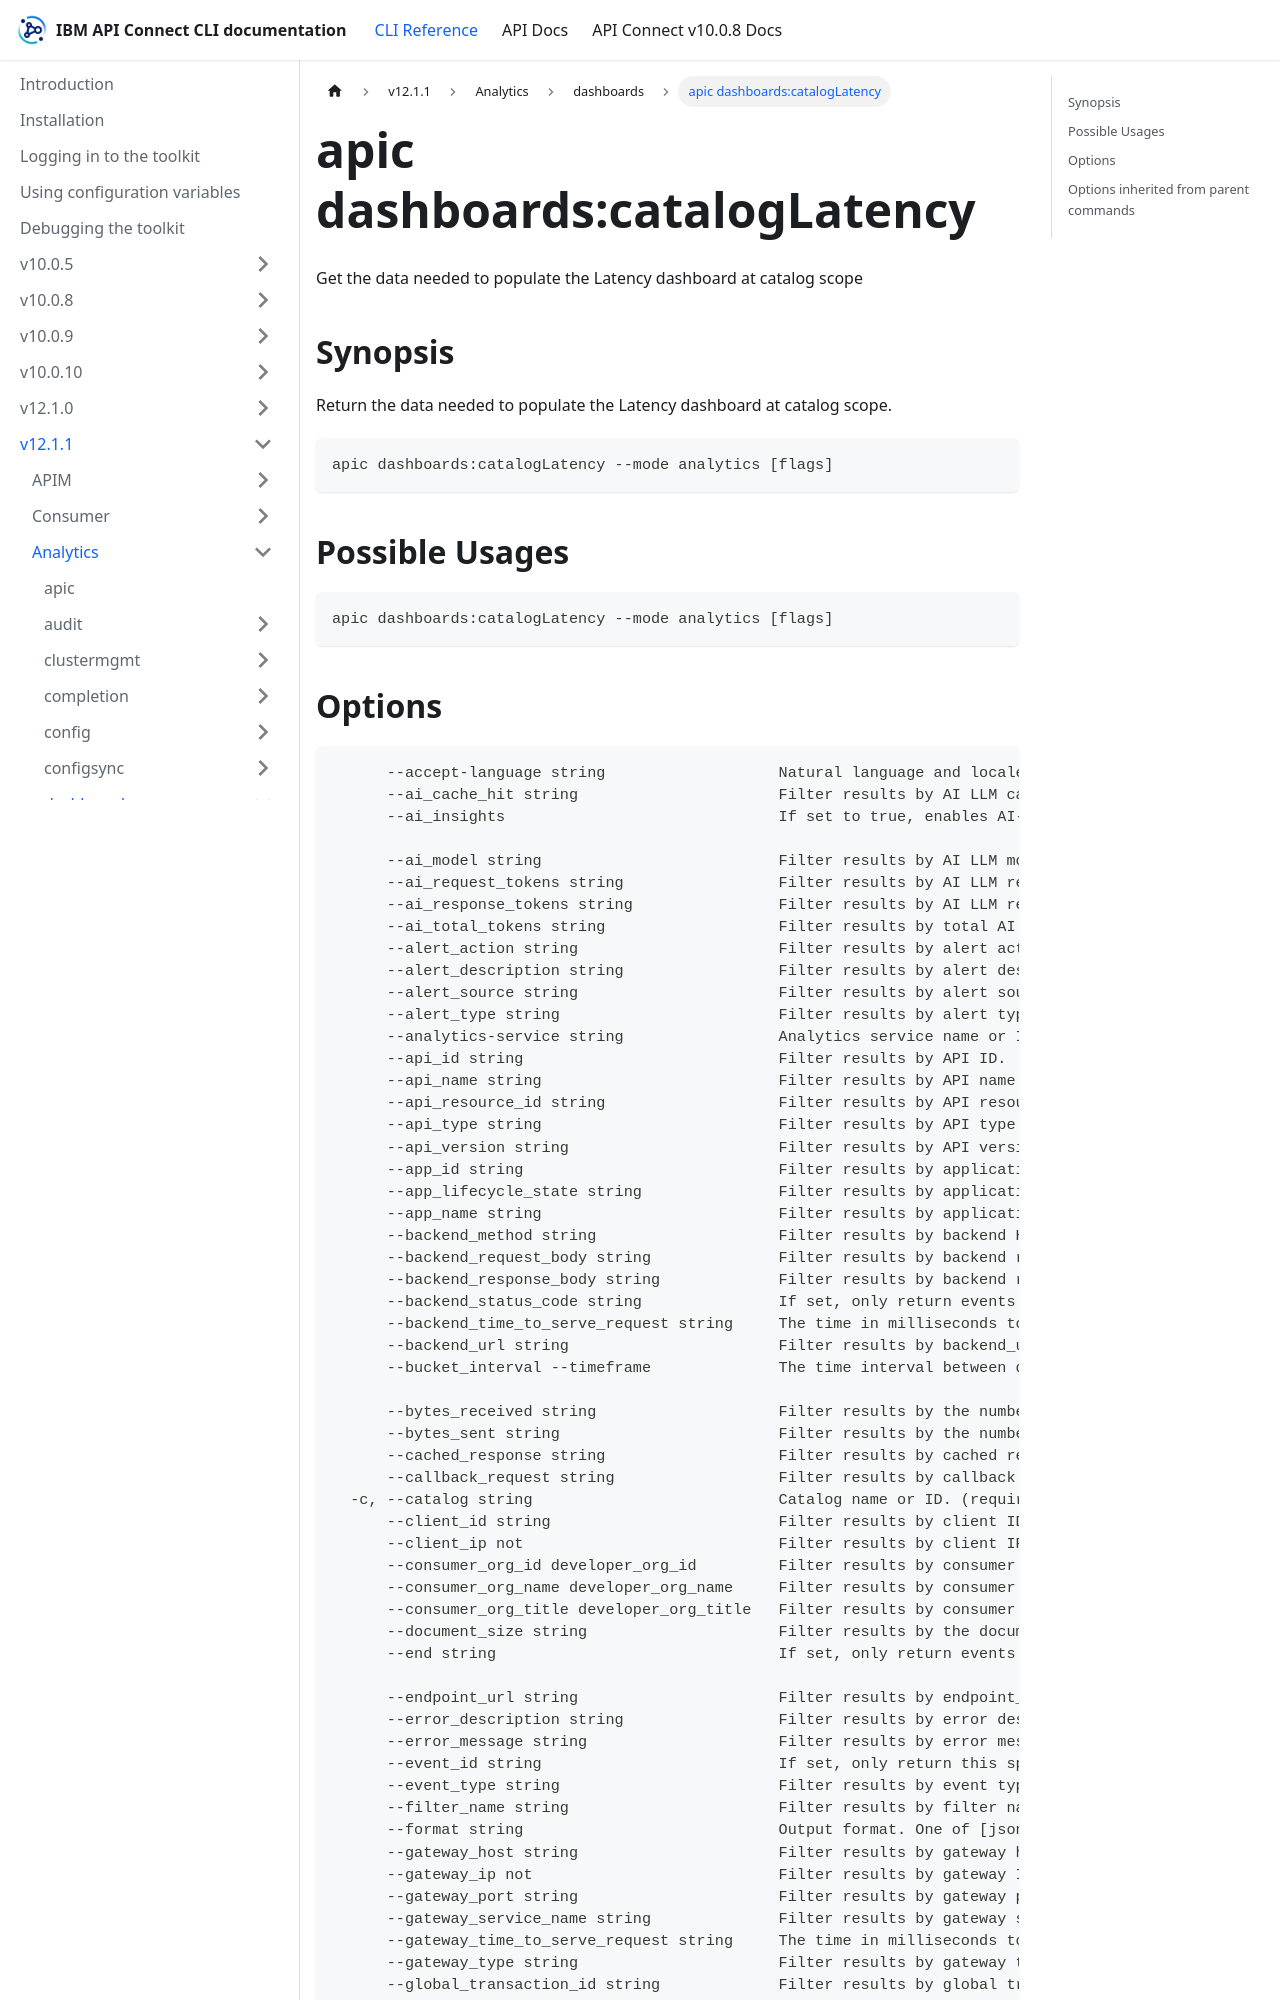

repository: ibm-apiconnect/clidocs · page: docs/v1211/analytics/dashboards/apic_dashboards_catalogLatency.html · generator: docusaurus

---
tags:
- "group: dashboards"
- "scope: catalog"
---
# apic dashboards:catalogLatency

Get the data needed to populate the Latency dashboard at catalog scope

## Synopsis

Return the data needed to populate the Latency dashboard at catalog scope.

```
apic dashboards:catalogLatency --mode analytics [flags]
```

## Possible Usages

```
apic dashboards:catalogLatency --mode analytics [flags]
```
